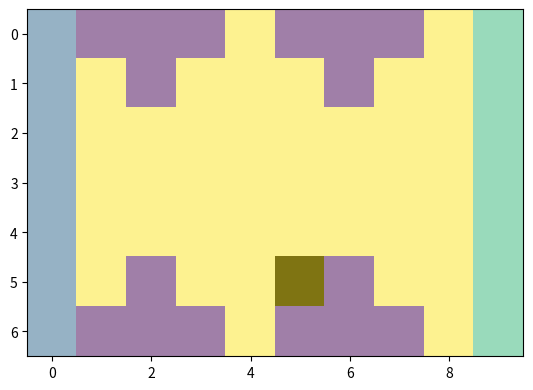

This chart was generated by the following Python code: (Note: this script raises an exception after producing the figure.)
import random
import numpy as np
import matplotlib.pyplot as plt
np.random.seed(74)


"""
source: https://medium.com/@ruthpolleitriechert/what-does-genre-in-art-mean-things-you-never-dared-to-ask-a-gallerist-d29b5f3e9dba
History Painting
Portraits
Genre Painting
Landscapes
Animal Painting
Still Life

vs. 

source: [https://www.lumas.com/art-genres/]
Renaissance
Rococo
Romanticism 
Expressionism
Impressionism
Surrealism
Abstract art
Bauhaus Art
Pop art
Realist Art
"""
# class Interests:
#     def __init__(self):
#         self.abstract = random.random()
#         self.realist = random.random()
#         self.romanticism = random.random()
#         self.surrealism = random.random()
  
def interestsGenerator():
        interestsVector = np.random.rand(4)
        # interestsVector[0]  #abstract
        # interestsVector[1]  #realist
        # interestsVector[2]  #romanticism
        # interestsVector[3]  #surrealism
        #normalize:
        interestsVector = interestsVector/np.linalg.norm(interestsVector)
        # print("norm is:", np.linalg.norm(interestsVector))
        return interestsVector

def printInfo(p):
        string = f"*****\nPersonInfo: \nID: {p.id}\nInterests: {p.interests}\nTimeSpent: {p.timeSpent}\n*****\n"
        print(string)

class Person:
    def get_interests(self):
        return self.interests
    
    def get_x(self):
        return self.posX
    def get_y(self):
        return self.posY
    def get_loc(self):
        return (self.posX, self.posY)
    def set_loc(self, newX, newY):
        self.posX = newX
        self.posY = newY
        
        
    def __init__(self):
        self.id = id(self)
        self.timeSpent = 0
        self.interests = interestsGenerator() #Interests()
        self.posX = -1 #-1 is outside the sim
        self.posY = -1 #-1 is outside the sim
        self.visited = [] #list of visited exhibits
        print(f"Person with ID {self.id} generated! Interests: {self.interests}")
        # printInfo(self)
    
p = Person()
p2 = Person()
p3 = Person()

class Exhibit:
    def __init__(self, loc, num):
        self.genres = interestsGenerator()
        (self.posX, self.posY) = loc
        self.num = num
    def get_genres(self):
        return self.genres
    
    def get_x(self):
        return self.posX
    def get_y(self):
        return self.posY
    def get_loc(self):
        return (self.posX, self.posY)
    def set_loc(self, newX, newY):
        self.posX = newX
        self.posY = newY

def dist(loc1, loc2): #loc1: (x, y) --> calcualtes the Euclidian distance btw 2 points
    return np.sqrt((loc1[0]-loc2[0])**2 + (loc1[1]-loc2[1])**2)
## Testing
# e1 = Exhibit()
# print(p.get_interests() @ e1.get_genres())
# print(p2.get_interests() @ e1.get_genres())
# p3.get_interests() @ e1.get_genres()

## Creating the board
board_dim = (7, 10)
board = np.zeros(board_dim)
board[:, -1] = -1
board[:, 0] = -2
## Exhibit 1:
board[0,1:4] = -3
board[1,2] = -3
## Exhibit 2:
board[0,5:8] = -3
board[1,6] = -3
## Exhibit 3:
board[-1,1:4] = -3
board[-2,2] = -3
## Exhibit 4:
board[-1,5:8] = -3
board[-2,6] = -3


ex0c = (0,2)
ex1c = (0,6)
ex2c = (6, 2)
ex3c = (6, 6)
## Making the exhibits ex0 to ex3:
ex0 = Exhibit(ex0c, 0)
ex1 = Exhibit(ex1c, 1)
ex2 = Exhibit(ex2c, 2)
ex3 = Exhibit(ex3c, 3)
exhibits_lst = [ex0,ex1,ex2,ex3]

plt.imshow(board)
title_text = "Round (TODO)" + \
"\nFrequency of people being sent at every iteration In this round: (TODO) People per time step" + \
"\n" + \
"\nTimestep in this round: (TODO)" + \
"\nNumber of People present in the the hallway: (TODO)" + \
"\nNumber of people who've finished visiting the musuem hallway simulation (TODO)" + \
"\nFraction of space occupied: (TODO)" 
plt.title(title_text,fontsize='large',
    loc='left',
    fontweight='bold',
    style='italic',
    family='monospace')
plt.show()
# plt.subtitle("Frequency of sending people []. \n hi")
board_org = board.copy()

L = 4
b = 40
k = 0.09 
t = np.arange(0,30)
y = L/(1+b*np.exp(-k*t)) - L/(1+b)
plt.clf()
plt.plot(t, y)
plt.xlabel("timestep")
plt.ylabel("weight of the probablistic movement \ntowards the exit door of the halway")
plt.title("The curve representing the weight towards\n wanting to move towards the exit of the museum after\n a person has spent t time in the hallway")
plt.show()
plt.savefig("Exiting weight progression.jpeg")

def calc_exit_pref(t): #t is time spent in the hallway
    return L/(1+b*np.exp(-k*t)) - L/(1+b)
    

# @@ Cell 4 (RECOVERED):
#testing
board2 = np.zeros(board_org.shape)
board2[5,5] = 10
plt.clf()
plt.imshow(board_org)
plt.imshow(board2, alpha=0.5, cmap="Greys")
plt.show()

# @@ Cell 5 (RECOVERED):
people_placements = np.zeros(board_dim) # 1 or 0 based on whether occupied or not --> #sunsetting this
people_present_lst = []
people_done_lst = [] #list of people who've successfully finished the simulation
freq = 2 #frequency of sending f people per iteration
timesteps = 20
round_num = 0
occupied_value = 10

# @@ Cell 6 (RECOVERED):
board = np.zeros(board_org.shape) #reset the board
## %matplotlib inline
get_ipython().run_line_magic('matplotlib', 'osx')
from matplotlib.animation import FFMpegWriter
metadata = dict(title='CrowdSim', artist='Matplotlib',comment='Maryam Azmandian 2022')
writer = FFMpegWriter(fps=15, metadata=metadata)
fig = plt.figure()
with writer.saving(fig, "crowdsim0.mp4", dpi=200):
    
    ## grab the first frame
    plt.clf()
    plt.imshow(board_org)
#     plt.imshow(board, alpha=0.5)#, cmap="Greys")
    plt.show()
    plt.draw()
    plt.pause(0.05)
    writer.grab_frame()
    ## grab the first frame
    for t in range(timesteps):
        if (t%10==0): print(t,end='')
        print('.',end='')
        
        
        #logic here
        
        # step 1: create people to be entering
        people_created = []
        for i in range(freq):
            p = Person()
            p.set_loc(i,9)
            #people_placements[i,9] = 1 #sunsetting this line
            board[i, 9] = occupied_value
            people_created.append(p)
            people_present_lst.append(p)
            
            
        # step 2: have them decide to move, handle exit logic
        for p in people_present_lst:
            pref_weights = []
            for exh in exhibits_lst:
                distance = dist(p.get_loc(), exh.get_loc())
                if distance <=1: # check if being visited
                    p.visited.append(exh)
                if exh not in p.visited:
                    pref = np.dot(p.get_interests(), ex0.get_genres())
                    pref += 1/distance # no danger of div by zero error here
                else:
                    pref = 0
                pref_weights.append(pref)
            exit_pref = calc_exit_pref(p.timeSpent)
            pref_weights.append(exit_pref)
            choice = random.choices(exhibits_lst + [0], weights=pref_weights, k=1)[0] #0 denotes choice of exit path
            (curX, curY) = p.get_loc()
            if choice == 0: #decide to move towards the exit
                (toX, toY) = (curX, curY-1) # then want to move to the left after checking occupancy
                
                if board[toX, toY] != occupied_value:
                    board[curX, curY] = 0
                    board[toX, toY] = occupied_value
                    p.set_loc(toX,toY)
            else: #choice is an exhibit obj, we need to move towards a loc
                (exhX, exhY) = choice.get_loc()
                x_adder = ((exhX < curX) * -1) + ((exhX > curX) * 1 )
                y_adder = ((exhY < curY) * -1) + ((exhY > curY) * 1 )
                (toX, toY) = (curX, curY)
                if board[x_adder+curX,curY] != occupied_value:
                    (toX, toY) = (x_adder+curX,curY)
                elif board[curX, y_adder + curY] != occupied_value:
                    (toX, toY) = (curX, y_adder + curY)
                #otherwise stay in place.
                if (toX, toY) != (curX, curY):
                    board[curX, curY] = 0
                    board[toX, toY] = occupied_value
                    p.set_loc(toX,toY)
                    
            
            
            if p.get_y == 0: #if we're at the exit
                (curX, curY) = p.get_loc()
                board[curX, curY] = 0
                people_done_lst.append(p)
                p.set_loc((-1,-1)) #update p's loc to being outside the hallway

                #can add working towards the exit as a preference too!!!
                #logistics growth for time: y = L/(1+b*exp(-kt))
            
        
        #remove people who've exited from the people present in the hallway
        set1 = set(people_present_lst)
        set2 = set(people_done_lst)
        people_present_lst = list(set1 - set2)

        
        
#         plt.figure(figsize = (10,10))
#         plt.imshow(img_1)
#         plt.imshow(img_2, alpha=0.5)
        
        plt.clf()
#         plt.imshow(board_org)
        plt.imshow(board, alpha=0.5, cmap="Greys")
        plt.show()
        plt.draw()
        plt.pause(0.05)
        writer.grab_frame()
    
p1 = Person()
cur_loc = p1.get_loc()
# p1.set_loc()

# plt.scatter([(1,2), (3,4)], alpha=0.5)
# plt.show()
((2 < 2) * -1) + ((2 > 2) * 1 )





# ?random.randint
# ?np.linalg.norm

# np.random.rand(4)


# import numpy as np
#?np.linalg.norm
#https://www.geeksforgeeks.org/how-to-get-weighted-random-choice-in-python/
import random
  

sampleList = [100, 200, 300, 400, 500]

randomList = random.choices(sampleList, weights=(10, 20, 30, 40, 50), k=1)[0]

print(randomList)


# from matplotlib.animation import FFMpegWriter
# metadata = dict(title='My first animation in 2D', artist='Matplotlib',comment='Wakanda is coming.')
# writer = FFMpegWriter(fps=15, metadata=metadata)
# fig = plt.figure()

# with writer.saving(fig, "wave1d.mp4", dpi=200):
#     nf = 100
#     for it in range(nf):
#         if (it%10==0): print(it,end='')
#         print('.',end='')

#         n = 50
#         y = np.zeros(n)
#         f = 2.0*np.pi/n
#         for i in range(n):
#             y[i] = np.cos(f*(i+it)) + np.sin(f*it)*np.cos(3*f*(i+it))
#         plt.clf()
#         plt.plot(y, 'ro-',mfc='w')
#         plt.show()
#         plt.draw()
#         plt.pause(0.05)
#         writer.grab_frame()

# @@ Cell 11 (RECOVERED):
#testing
board2 = np.zeros(board_org.shape)
board2[5,5] = 10
plt.clf()
plt.imshow(board_org)
plt.imshow(board2, alpha=0.5, cmap="binary")
plt.show()

